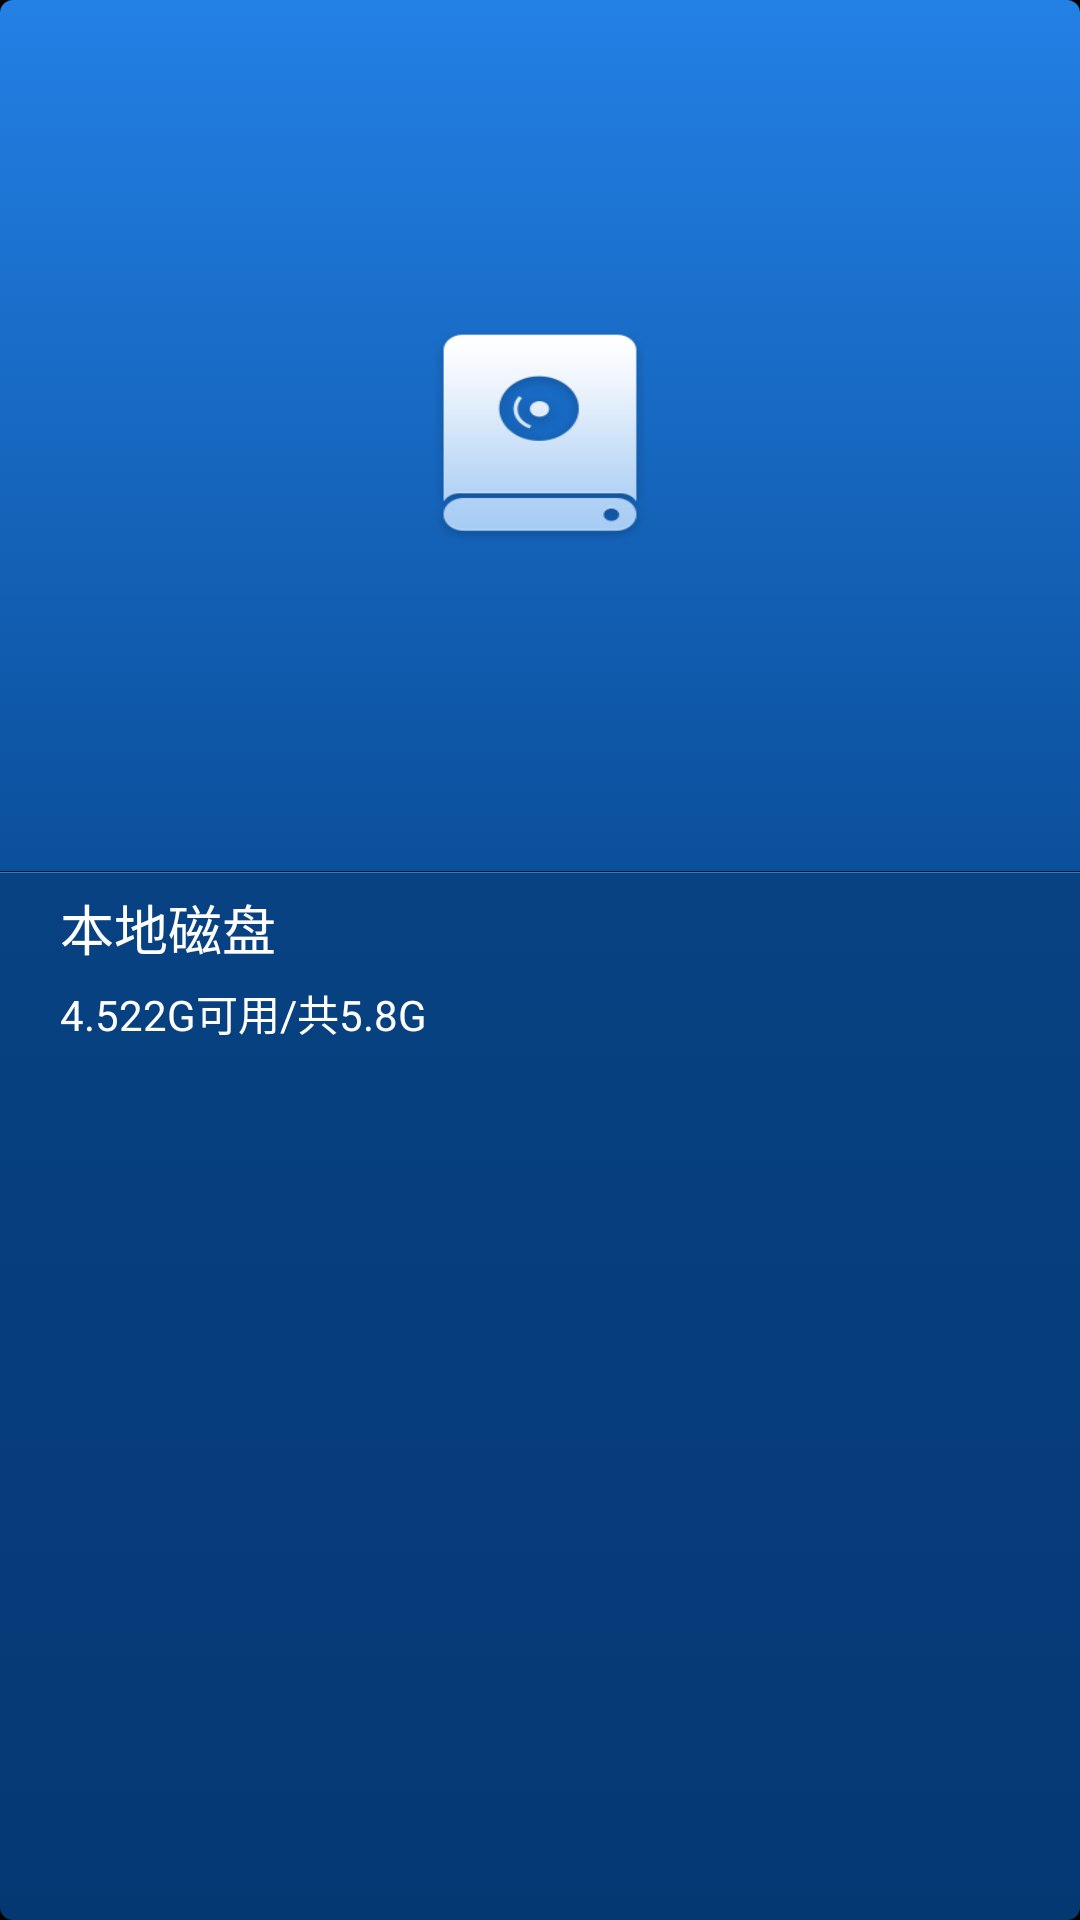

Produce the Android XML layout that renders to this screen, including the resource entries it uses.
<!-- AndroidManifest.xml: application theme AppTheme -->
<!-- res/layout/sd_item_lay.xml -->
<?xml version="1.0" encoding="utf-8"?>
<LinearLayout xmlns:android="http://schemas.android.com/apk/res/android"
    android:layout_width="match_parent"
    android:layout_height="match_parent"
    android:orientation="vertical">

    <RelativeLayout
        android:layout_width="match_parent"
        android:layout_height="0dp"
        android:layout_weight="100"
        android:background="@drawable/disk_item_top_bg">

        <ImageView
            android:id="@+id/icoImg"
            android:layout_width="70dp"
            android:layout_height="70dp"
            android:layout_centerInParent="true"
            android:scaleType="fitXY"
            android:src="@drawable/ico_disk" />
    </RelativeLayout>

    <View
        android:layout_width="match_parent"
        android:layout_height="1px"
        android:background="#041b34" />

    <View
        android:layout_width="match_parent"
        android:layout_height="1px"
        android:background="#4876aa" />

    <LinearLayout
        android:layout_width="match_parent"
        android:layout_height="0dp"
        android:layout_weight="120"
        android:background="@drawable/disk_item_bottom_bg"
        android:orientation="vertical"
        android:paddingLeft="20dp"
        android:paddingRight="20dp"
        android:paddingTop="5dp">

        <TextView
            android:id="@+id/name"
            android:layout_width="match_parent"
            android:layout_height="wrap_content"
            android:maxLines="2"
            android:text="本地磁盘"
            android:textColor="@color/white"
            android:textSize="18sp" />

        <TextView
            android:id="@+id/size"
            android:layout_width="match_parent"
            android:layout_height="wrap_content"
            android:layout_marginTop="5dp"
            android:text="4.522G可用/共5.8G"
            android:textColor="@color/white"
            android:textSize="14sp" />

    </LinearLayout>

</LinearLayout>
<!-- resources referenced by this layout -->
<resources>
  <color name="white">#ffffff</color>
  <!-- drawable disk_item_bottom_bg (drawable) -->
  <?xml version="1.0" encoding="utf-8"?>
  <selector xmlns:android="http://schemas.android.com/apk/res/android">
      <item>
          <shape>
              <corners android:bottomLeftRadius="@dimen/bg_radio_size" android:bottomRightRadius="@dimen/bg_radio_size" />
              <gradient android:angle="90" android:centerX="0.5" android:centerY="0.5" android:endColor="#084282" android:startColor="#033873" />
          </shape>
      </item>
  </selector>
  <!-- drawable disk_item_top_bg (drawable) -->
  <?xml version="1.0" encoding="utf-8"?>
  <selector xmlns:android="http://schemas.android.com/apk/res/android">
      <item>
          <shape>
              <corners android:topLeftRadius="@dimen/bg_radio_size" android:topRightRadius="@dimen/bg_radio_size" />
              <gradient android:angle="90" android:centerX="0.5" android:centerY="0.5" android:endColor="#2380E5" android:startColor="#0A4F9B" />
          </shape>
      </item>
  </selector>
  <!-- drawable ico_disk: png bitmap (drawable-hdpi, 6853 bytes) -->
  <style name="AppTheme" parent="@android:style/Theme.NoTitleBar.Fullscreen" />
  <dimen name="bg_radio_size">13px</dimen>
</resources>
